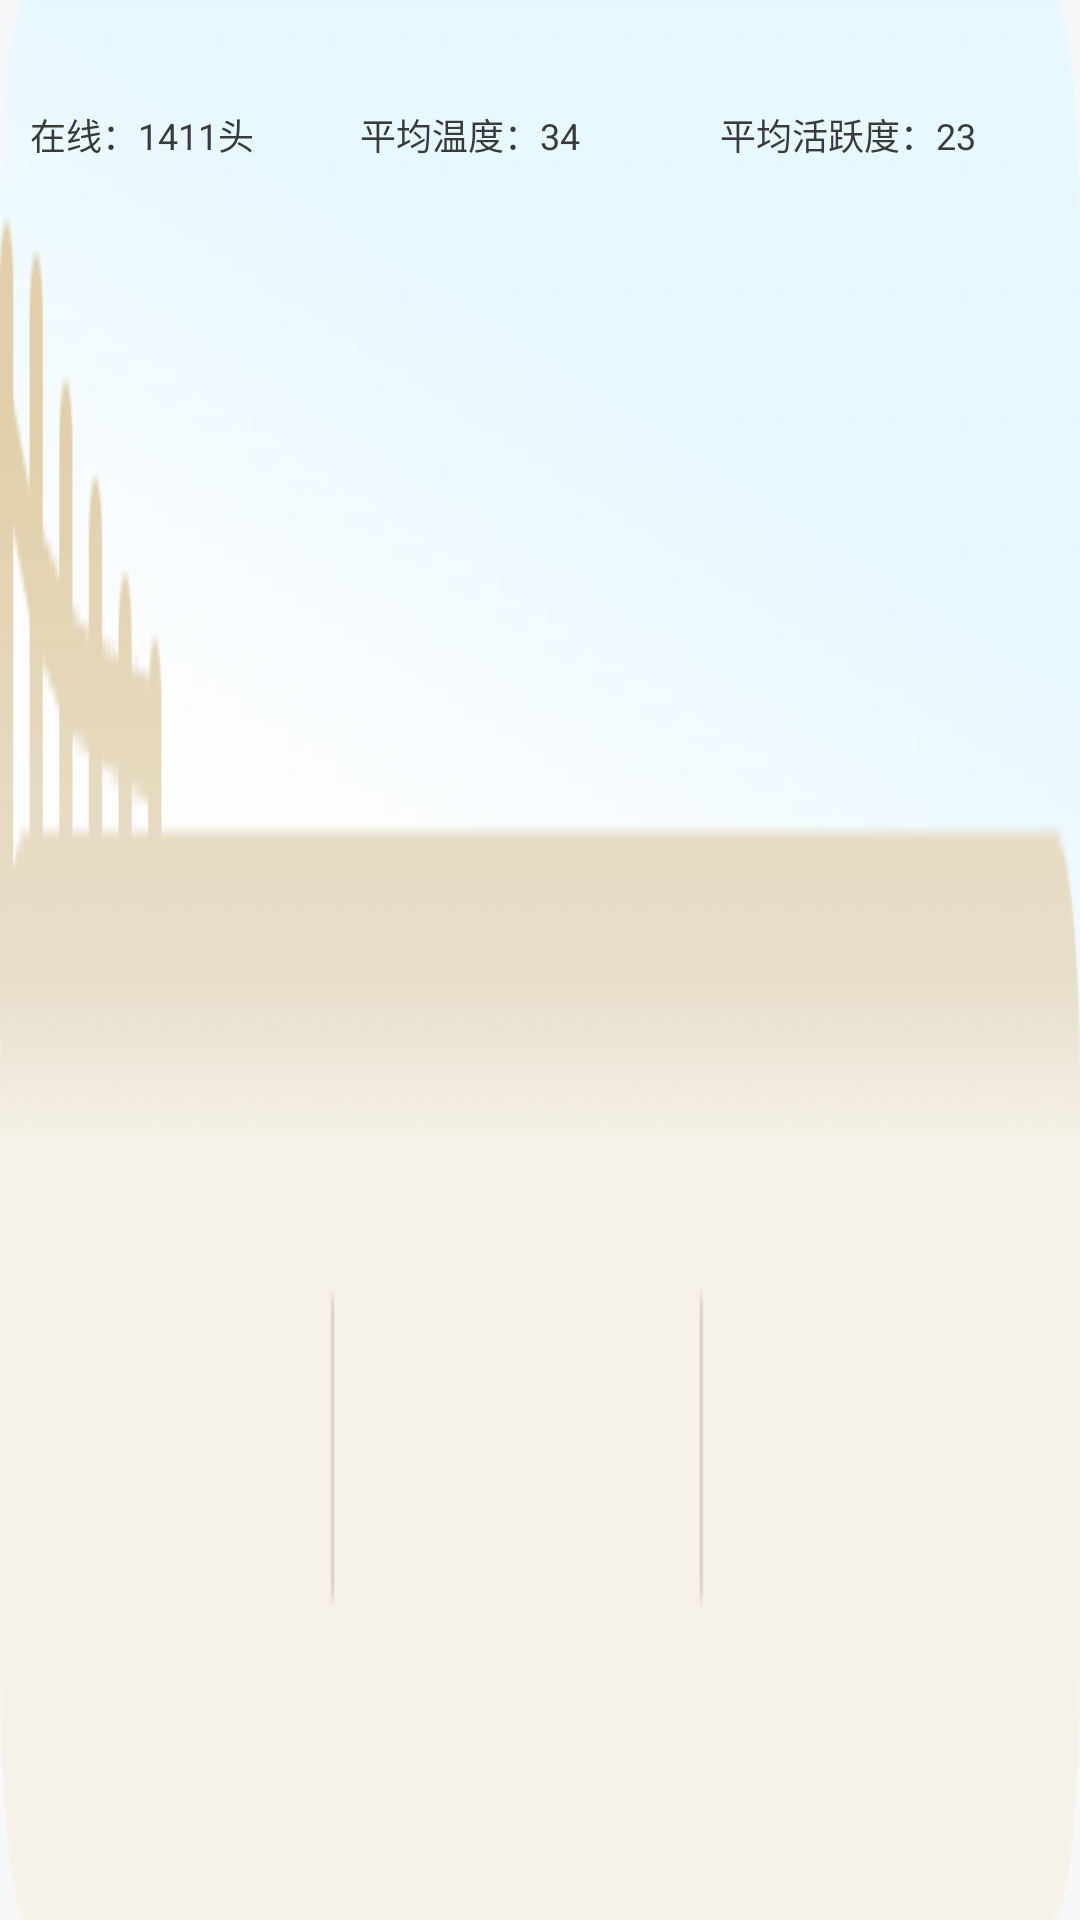

The Android layout XML behind this screen, and the referenced resources:
<!-- AndroidManifest.xml: application theme Theme.MyAppTheme -->
<!-- res/layout/adapter_pigsty.xml -->
<?xml version="1.0" encoding="utf-8"?>
<androidx.constraintlayout.widget.ConstraintLayout
    xmlns:android="http://schemas.android.com/apk/res/android"
    xmlns:app="http://schemas.android.com/apk/res-auto"
    android:layout_width="match_parent"
    android:layout_height="60dp"
    android:layout_marginLeft="16dp"
    android:layout_marginRight="16dp"
    android:background="@drawable/img_monitor_pigsty_bg2">

    <androidx.appcompat.widget.AppCompatTextView
        android:id="@+id/name"
        android:layout_width="wrap_content"
        android:layout_height="wrap_content"
        app:layout_constraintLeft_toLeftOf="parent"
        app:layout_constraintTop_toTopOf="parent"
        android:layout_marginLeft="10dp"
        android:layout_marginTop="5dp"
        android:textSize="14sp"
        android:textColor="#473A2B"/>

    <androidx.appcompat.widget.AppCompatTextView
        android:id="@+id/pig_count"
        style="@style/text_title"
        android:layout_width="0dp"
        android:layout_height="wrap_content"
        app:layout_constraintHorizontal_chainStyle="packed"
        app:layout_constraintTop_toBottomOf="@id/name"
        app:layout_constraintLeft_toLeftOf="parent"
        app:layout_constraintRight_toLeftOf="@id/pig_temperature"
        android:layout_marginTop="12dp"
        android:paddingLeft="10dp"
        android:textSize="12sp"
        android:textStyle="normal"
        android:text="在线：1411头"/>

    <androidx.appcompat.widget.AppCompatTextView
        android:id="@+id/pig_temperature"
        style="@style/text_title"
        android:layout_width="0dp"
        android:layout_height="wrap_content"
        app:layout_constraintTop_toTopOf="@id/pig_count"
        app:layout_constraintLeft_toRightOf="@id/pig_count"
        app:layout_constraintRight_toLeftOf="@id/pig_liveness"
        android:textSize="12sp"
        android:textStyle="normal"
        android:text="平均温度：34"/>

    <androidx.appcompat.widget.AppCompatTextView
        android:id="@+id/pig_liveness"
        style="@style/text_title"
        android:layout_width="0dp"
        android:layout_height="wrap_content"
        app:layout_constraintTop_toTopOf="@id/pig_temperature"
        app:layout_constraintLeft_toRightOf="@id/pig_temperature"
        app:layout_constraintRight_toRightOf="parent"
        android:textSize="12sp"
        android:textStyle="normal"
        android:text="平均活跃度：23"/>

</androidx.constraintlayout.widget.ConstraintLayout>
<!-- resources referenced by this layout -->
<resources>
  <!-- drawable img_monitor_pigsty_bg2: png bitmap (drawable-xhdpi, 8744 bytes) -->
  <style name="text_title">
          <item name="android:textSize">18sp</item>
          <item name="android:textStyle">bold</item>
          <item name="android:textColor">@color/grey_3a</item>
      </style>
  <style name="Theme.MyAppTheme" parent="Theme.AppCompat.Light.NoActionBar">
          
          
          <item name="android:windowNoTitle">true</item>
          
          <item name="android:windowBackground">@color/colorWindowBg</item>
          
          <item name="colorPrimaryDark">@android:color/transparent</item>
          
      </style>
  <color name="grey_3a">#3A3A3A</color>
  <color name="colorWindowBg">#F7F8FA</color>
</resources>
